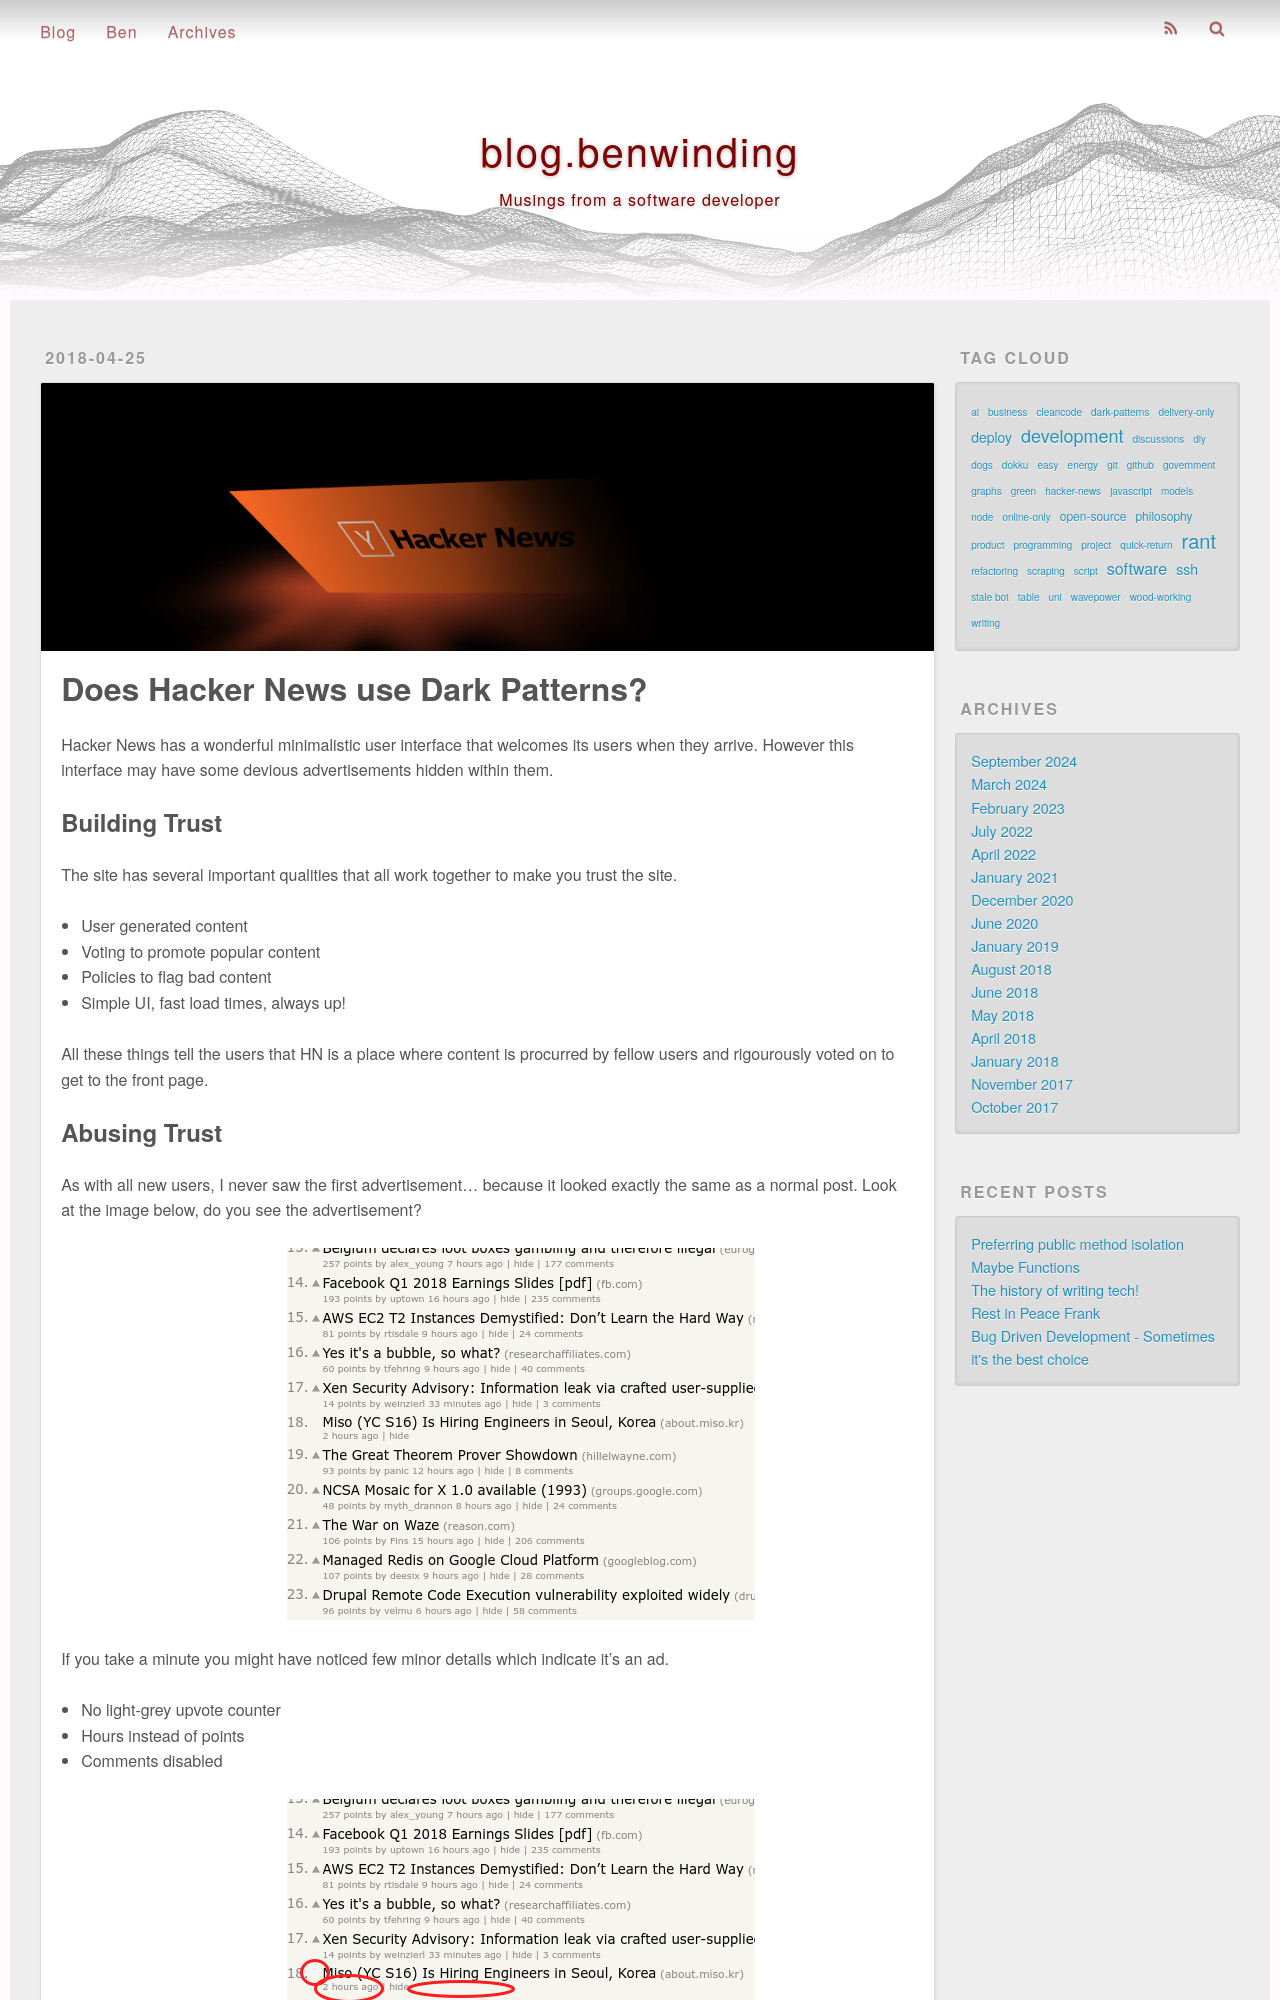

repository: benwinding/benw-blog · page: does-hacker-news-use-dark-patterns/index.html · generator: jekyll

---
title: Does Hacker News use Dark Patterns?
published: true
description: A small rant on how Hacker News confuses people with their advertising methods.
date: 2018-04-25 23:27:28
photos: 
- /images/imgur/8rQBSfm.jpg
tags:
- rant
- hacker-news
- dark-patterns
---

Hacker News has a wonderful minimalistic user interface that welcomes its users when they arrive. However this interface may have some devious advertisements hidden within them.

<!-- more --> 

## Building Trust

The site has several important qualities that all work together to make you trust the site.

- User generated content
- Voting to promote popular content
- Policies to flag bad content
- Simple UI, fast load times, always up!

All these things tell the users that HN is a place where content is procurred by fellow users and rigourously voted on to get to the front page.
